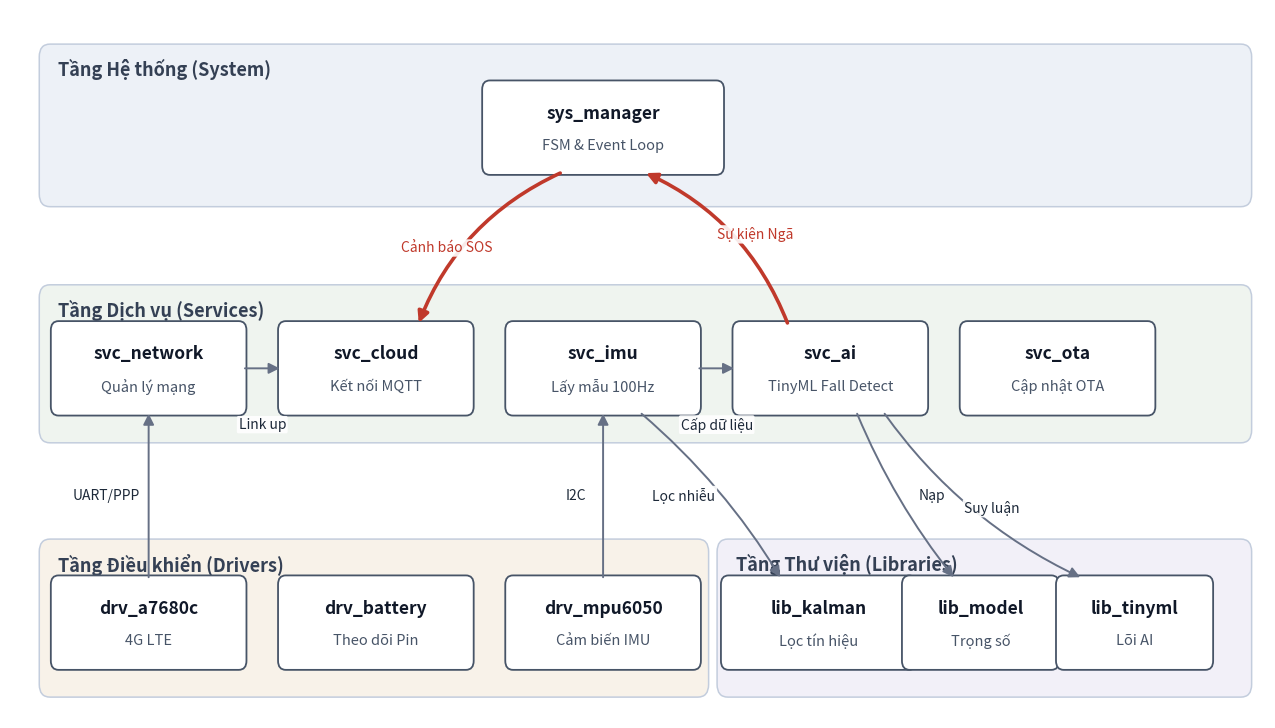

The script that saved this image:
# -*- coding: utf-8 -*-
"""
Sinh sơ đồ gói kiến trúc firmware (fw_pkg.png) bằng matplotlib — tọa độ CỐ ĐỊNH
để mũi tên mạch lạc, không đè nhau / không xuyên hộp.
Bố cục: cặp giao tiếp đặt KỀ NHAU (net–cloud, imu–ai); driver thẳng cột với service
nó nối; luồng NGÃ (đỏ) đi vòng phía trên, không cắt hộp.
Chạy: python gen_fw_pkg.py
"""
import matplotlib
matplotlib.use("Agg")
import matplotlib.pyplot as plt
from matplotlib.patches import FancyBboxPatch, FancyArrowPatch

OUT = r"d:\datn\report\Do_an_tot_nghiep_Vu_Manh_Hung\Hinhve\fw_pkg.png"

EDGE = "#475467"        # viền hộp
GREY = "#667085"        # mũi tên thường
RED = "#C0392B"         # luồng ngã
TXT = "#101828"

# ---- Vị trí hộp: name -> (cx, cy, w, h, "Tên", "phụ đề") ----
BW, BH = 2.5, 1.0
boxes = {
    "sys":   (7.7, 7.7, 3.1, 1.0, "sys_manager", "FSM & Event Loop"),
    "net":   (1.8, 5.05, BW, BH, "svc_network", "Quản lý mạng"),
    "cloud": (4.75, 5.05, BW, BH, "svc_cloud", "Kết nối MQTT"),
    "imu":   (7.7, 5.05, BW, BH, "svc_imu", "Lấy mẫu 100Hz"),
    "ai":    (10.65, 5.05, BW, BH, "svc_ai", "TinyML Fall Detect"),
    "ota":   (13.6, 5.05, BW, BH, "svc_ota", "Cập nhật OTA"),
    "d_sim": (1.8, 2.25, BW, BH, "drv_a7680c", "4G LTE"),
    "d_bat": (4.75, 2.25, BW, BH, "drv_battery", "Theo dõi Pin"),
    "d_mpu": (7.7, 2.25, BW, BH, "drv_mpu6050", "Cảm biến IMU"),
    "l_kal": (10.5, 2.25, BW, BH, "lib_kalman", "Lọc tín hiệu"),
    "l_mod": (12.6, 2.25, 2.0, BH, "lib_model", "Trọng số"),
    "l_tin": (14.6, 2.25, 2.0, BH, "lib_tinyml", "Lõi AI"),
}

# ---- Dải tầng: (x0, y0, x1, y1, nhãn, màu nền) ----
bands = [
    (0.4, 6.85, 16.1, 8.6, "Tầng Hệ thống (System)", "#EDF1F7"),
    (0.4, 4.25, 16.1, 5.95, "Tầng Dịch vụ (Services)", "#EFF4EF"),
    (0.4, 1.45, 9.05, 3.15, "Tầng Điều khiển (Drivers)", "#F8F2E9"),
    (9.2, 1.45, 16.1, 3.15, "Tầng Thư viện (Libraries)", "#F2F0F8"),
]

fig, ax = plt.subplots(figsize=(16.2, 9.2), dpi=150)
ax.set_xlim(0, 16.3); ax.set_ylim(1.2, 9.0); ax.axis("off")

# vẽ dải tầng
for x0, y0, x1, y1, lbl, col in bands:
    ax.add_patch(FancyBboxPatch((x0, y0), x1 - x0, y1 - y0,
                 boxstyle="round,pad=0.02,rounding_size=0.14",
                 linewidth=1.1, edgecolor="#C3CDDD", facecolor=col, zorder=1))
    ax.text(x0 + 0.22, y1 - 0.26, lbl, fontsize=13, fontweight="bold",
            color="#344054", ha="left", va="center", zorder=2)


def draw_box(key):
    cx, cy, w, h, name, sub = boxes[key]
    ax.add_patch(FancyBboxPatch((cx - w / 2, cy - h / 2), w, h,
                 boxstyle="round,pad=0.02,rounding_size=0.10",
                 linewidth=1.3, edgecolor=EDGE, facecolor="white", zorder=3))
    ax.text(cx, cy + 0.16, name, fontsize=12.5, fontweight="bold",
            color=TXT, ha="center", va="center", zorder=4)
    ax.text(cx, cy - 0.20, sub, fontsize=10.5, color="#475467",
            ha="center", va="center", zorder=4)


for k in boxes:
    draw_box(k)


def border(key, tx, ty):
    """Điểm trên biên hộp `key` theo hướng tới (tx,ty)."""
    cx, cy, w, h, *_ = boxes[key]
    dx, dy = tx - cx, ty - cy
    if dx == 0 and dy == 0:
        return cx, cy
    sx = (w / 2) / abs(dx) if dx else 1e9
    sy = (h / 2) / abs(dy) if dy else 1e9
    s = min(sx, sy)
    return cx + dx * s, cy + dy * s


def arrow(a, b, label="", color=GREY, lw=1.4, rad=0.0, lpos=0.5, ldx=0.0, ldy=0.0):
    ax2, ay = boxes[a][0], boxes[a][1]
    bx, by = boxes[b][0], boxes[b][1]
    p0 = border(a, bx, by)
    p1 = border(b, ax2, ay)
    ax.add_patch(FancyArrowPatch(p0, p1, connectionstyle=f"arc3,rad={rad}",
                 arrowstyle="-|>", mutation_scale=16, linewidth=lw,
                 color=color, zorder=5, shrinkA=0, shrinkB=0))
    if label:
        mx = p0[0] + (p1[0] - p0[0]) * lpos + ldx
        my = p0[1] + (p1[1] - p0[1]) * lpos + ldy
        ax.text(mx, my, label, fontsize=10, color=color if color == RED else "#1D2939",
                ha="center", va="center", zorder=6,
                bbox=dict(boxstyle="round,pad=0.12", fc="white", ec="none", alpha=0.9))


# --- luồng dữ liệu thường ---
arrow("d_sim", "net", "UART/PPP", ldx=-0.55, lpos=0.5)   # dọc, nhãn né sang trái
arrow("d_mpu", "imu", "I2C", ldx=-0.35, lpos=0.5)        # dọc
arrow("net", "cloud", "Link up", ldy=-0.62)              # ngang, nhãn hạ xuống dưới
arrow("imu", "ai", "Cấp dữ liệu", ldy=-0.62)             # ngang, nhãn hạ xuống dưới
arrow("imu", "l_kal", "Lọc nhiễu", rad=-0.08, lpos=0.5, ldx=-0.35)  # chéo xuống thư viện
arrow("ai", "l_mod", "Nạp", rad=0.07, lpos=0.5, ldx=0.35)
arrow("ai", "l_tin", "Suy luận", rad=0.13, lpos=0.55, ldy=-0.05)

# --- luồng phát hiện ngã (đỏ, đi vòng phía trên, không cắt hộp) ---
arrow("ai", "sys", "Sự kiện Ngã", color=RED, lw=2.6, rad=0.20, lpos=0.5, ldx=0.5, ldy=0.15)
arrow("sys", "cloud", "Cảnh báo SOS", color=RED, lw=2.6, rad=0.20, lpos=0.5, ldx=-0.55)

plt.savefig(OUT, bbox_inches="tight", pad_inches=0.15, facecolor="white")
print("Saved to", OUT)
